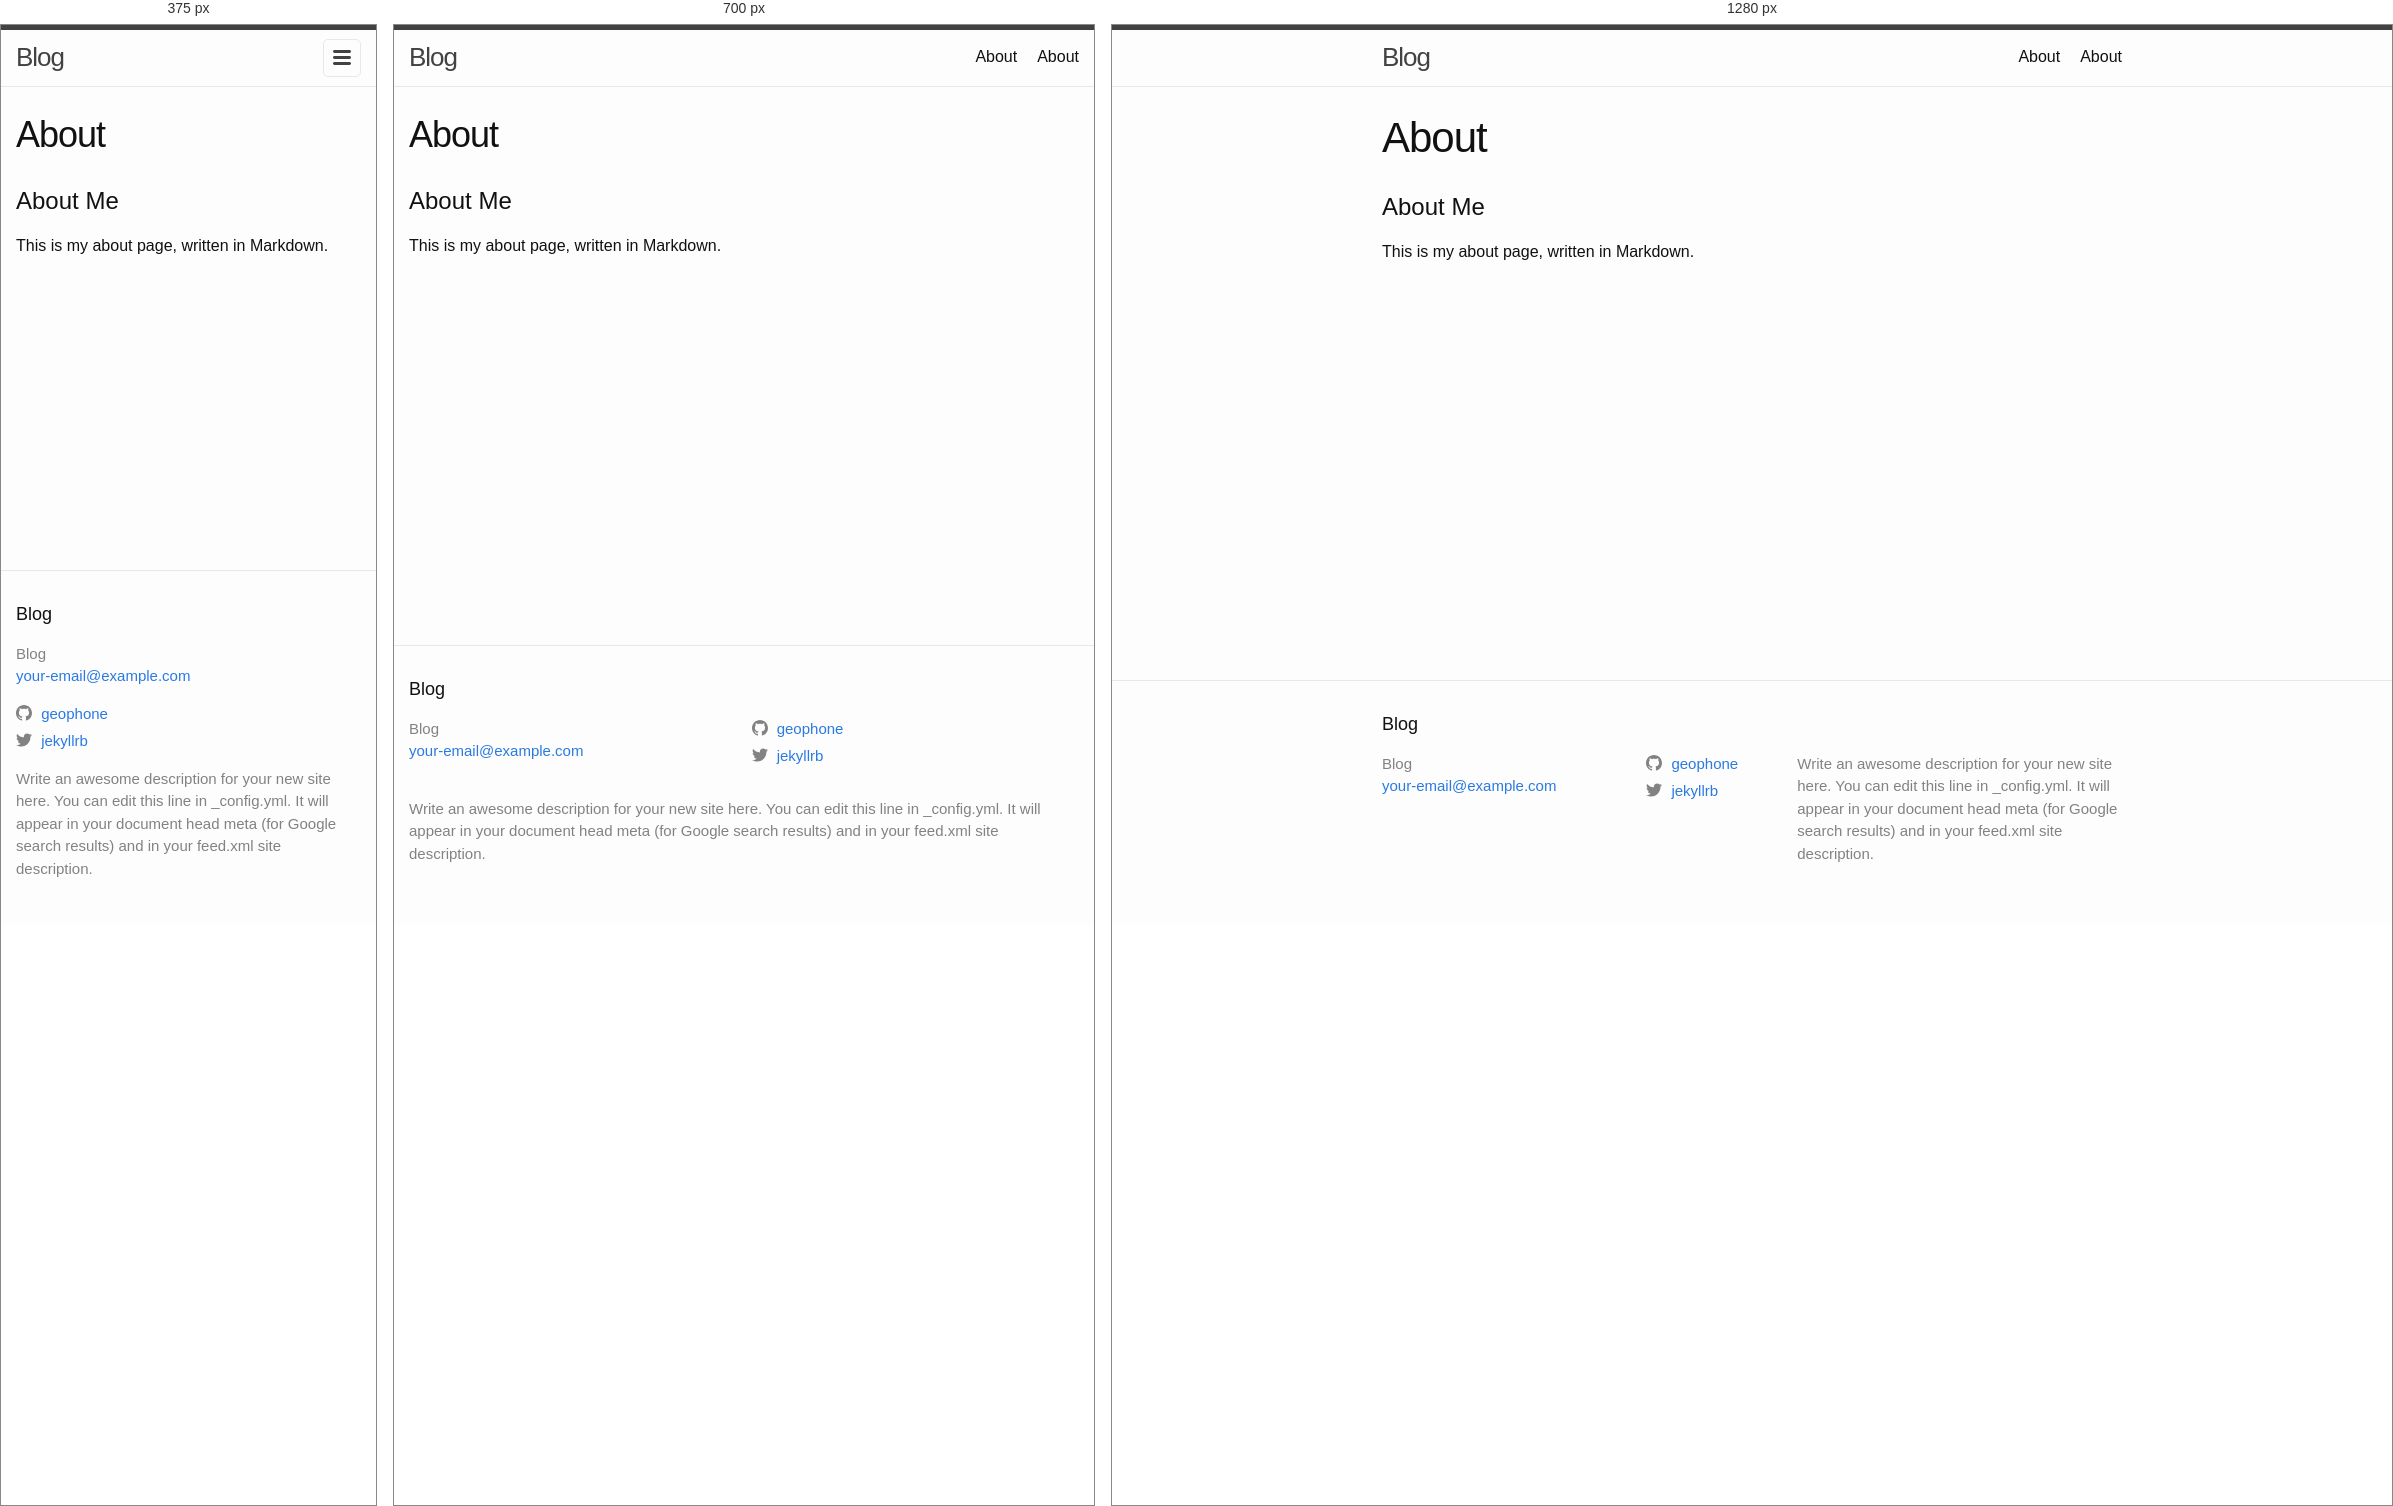
Rendered at 375 px, 700 px and 1280 px, left to right.

<!-- file: index.html -->
<!DOCTYPE html>
<html lang="en"><head>
  <meta charset="utf-8">
  <meta http-equiv="X-UA-Compatible" content="IE=edge">
  <meta name="viewport" content="width=device-width, initial-scale=1"><!-- Begin Jekyll SEO tag v2.8.0 -->
<title>About | Blog</title>
<meta name="generator" content="Jekyll v4.3.2" />
<meta property="og:title" content="About" />
<meta property="og:locale" content="en_US" />
<meta name="description" content="Write an awesome description for your new site here. You can edit this line in _config.yml. It will appear in your document head meta (for Google search results) and in your feed.xml site description." />
<meta property="og:description" content="Write an awesome description for your new site here. You can edit this line in _config.yml. It will appear in your document head meta (for Google search results) and in your feed.xml site description." />
<link rel="canonical" href="http://localhost:4000/about/" />
<meta property="og:url" content="http://localhost:4000/about/" />
<meta property="og:site_name" content="Blog" />
<meta property="og:type" content="website" />
<meta name="twitter:card" content="summary" />
<meta property="twitter:title" content="About" />
<script type="application/ld+json">
{"@context":"https://schema.org","@type":"WebSite","description":"Write an awesome description for your new site here. You can edit this line in _config.yml. It will appear in your document head meta (for Google search results) and in your feed.xml site description.","headline":"About","name":"Blog","url":"http://localhost:4000/about/"}</script>
<!-- End Jekyll SEO tag -->
<link rel="stylesheet" href="/assets/main.css"><link type="application/atom+xml" rel="alternate" href="http://localhost:4000/feed.xml" title="Blog" /></head>
<body><header class="site-header" role="banner">

  <div class="wrapper"><a class="site-title" rel="author" href="/">Blog</a><nav class="site-nav">
        <input type="checkbox" id="nav-trigger" class="nav-trigger" />
        <label for="nav-trigger">
          <span class="menu-icon">
            <svg viewBox="0 0 18 15" width="18px" height="15px">
              <path d="M18,1.484c0,0.82-0.665,1.484-1.484,1.484H1.484C0.665,2.969,0,2.304,0,1.484l0,0C0,0.665,0.665,0,1.484,0 h15.032C17.335,0,18,0.665,18,1.484L18,1.484z M18,7.516C18,8.335,17.335,9,16.516,9H1.484C0.665,9,0,8.335,0,7.516l0,0 c0-0.82,0.665-1.484,1.484-1.484h15.032C17.335,6.031,18,6.696,18,7.516L18,7.516z M18,13.516C18,14.335,17.335,15,16.516,15H1.484 C0.665,15,0,14.335,0,13.516l0,0c0-0.82,0.665-1.483,1.484-1.483h15.032C17.335,12.031,18,12.695,18,13.516L18,13.516z"/>
            </svg>
          </span>
        </label>

        <div class="trigger"><a class="page-link" href="/about/">About</a><a class="page-link" href="/about/">About</a></div>
      </nav></div>
</header>
<main class="page-content" aria-label="Content">
      <div class="wrapper">
        <article class="post">

  <header class="post-header">
    <h1 class="post-title">About</h1>
  </header>

  <div class="post-content">
    <h1 id="about-me">About Me</h1>

<p>This is my about page, written in Markdown.</p>

  </div>

</article>

      </div>
    </main><footer class="site-footer h-card">
  <data class="u-url" href="/"></data>

  <div class="wrapper">

    <h2 class="footer-heading">Blog</h2>

    <div class="footer-col-wrapper">
      <div class="footer-col footer-col-1">
        <ul class="contact-list">
          <li class="p-name">Blog</li><li><a class="u-email" href="mailto:your-email@example.com">your-email@example.com</a></li></ul>
      </div>

      <div class="footer-col footer-col-2"><ul class="social-media-list"><li><a href="https://github.com/geophone"><svg class="svg-icon"><use xlink:href="/assets/minima-social-icons.svg#github"></use></svg> <span class="username">geophone</span></a></li><li><a href="https://www.twitter.com/jekyllrb"><svg class="svg-icon"><use xlink:href="/assets/minima-social-icons.svg#twitter"></use></svg> <span class="username">jekyllrb</span></a></li></ul>
</div>

      <div class="footer-col footer-col-3">
        <p>Write an awesome description for your new site here. You can edit this line in _config.yml. It will appear in your document head meta (for Google search results) and in your feed.xml site description.</p>
      </div>
    </div>

  </div>

</footer>
</body>

</html>


/* @media block from main.css */
@media screen and (max-width: 800px) { .wrapper { max-width: -webkit-calc(800px - (30px)); max-width: calc(800px - (30px)); padding-right: 15px; padding-left: 15px; } }

/* @media block from main.css */
@media screen and (max-width: 600px) { .site-nav { position: absolute; top: 9px; right: 15px; background-color: #fdfdfd; border: 1px solid #e8e8e8; border-radius: 5px; text-align: right; } .site-nav label[for="nav-trigger"] { display: block; float: right; width: 36px; height: 36px; z-index: 2; cursor: pointer; } .site-nav .menu-icon { display: block; float: right; width: 36px; height: 26px; line-height: 0; padding-top: 10px; text-align: center; } .site-nav .menu-icon > svg { fill: #424242; } .site-nav input ~ .trigger { clear: both; display: none; } .site-nav input:checked ~ .trigger { display: block; padding-bottom: 5px; } .site-nav .page-link { display: block; padding: 5px 10px; margin-left: 20px; } .site-nav .page-link:not(:last-child) { margin-right: 0; } }

/* @media block from main.css */
@media screen and (max-width: 800px) { .footer-col-1, .footer-col-2 { width: -webkit-calc(50% - (30px / 2)); width: calc(50% - (30px / 2)); } .footer-col-3 { width: -webkit-calc(100% - (30px / 2)); width: calc(100% - (30px / 2)); } }

/* @media block from main.css */
@media screen and (max-width: 600px) { .footer-col { float: none; width: -webkit-calc(100% - (30px / 2)); width: calc(100% - (30px / 2)); } }

/* @media block from main.css */
@media screen and (max-width: 800px) { .post-title { font-size: 36px; } }

/* @media block from main.css */
@media screen and (max-width: 800px) { .post-content h2 { font-size: 28px; } }

/* @media block from main.css */
@media screen and (max-width: 800px) { .post-content h3 { font-size: 22px; } }

/* @media block from main.css */
@media screen and (max-width: 800px) { .post-content h4 { font-size: 18px; } }